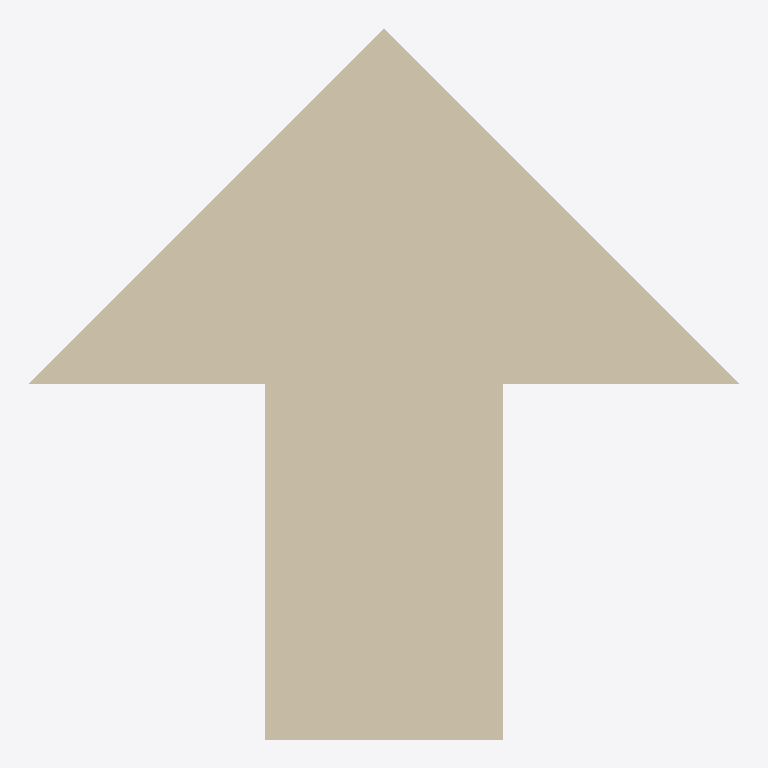
Plan cut of the same IFC building model at storey 'Ground Floor' (level 0.00 m, cut at 1.40 m), seen from above with north up, elements coloured by IFC class: 1 wall (beige). No cut surface shows.
Extent 2.0 m × 2.0 m × 2.0 m (x, y, z). Storeys (1): Ground Floor at 0.00 m. Elements (1): 1 IfcWall.

HEADER;
FILE_DESCRIPTION(('ViewDefinition [CoordinationView]'),'2;1');
FILE_NAME('geolocation.blend.ifc','2020-05-22T11:40:41+10:00',(),(),'IfcOpenShell 0.6.0b0','BlenderBIM 0.0.999999','Moult');
FILE_SCHEMA(('IFC2X3'));
ENDSEC;
DATA;
#23=IFCPROJECT('3vVSDRdgD8rAbIITtsVqgk',$,'My Project',$,$,$,$,(#21),#4);
#96=IFCSITE('1Cx8ThHAb7yOU9GSPE1aza',#20,'My Site',$,$,#95,$,$,$,$,$,$,$,$);
#102=IFCBUILDING('20jTpbkLj0kRFeucL03nlR',#20,'My Building',$,$,#101,$,$,$,$,$,$);
#108=IFCBUILDINGSTOREY('2KBlLY_cX0EuuqZIQOjtc7',#20,'Ground Floor',$,$,#107,$,$,$,$);
#125=IFCWALL('0RR3X1Q5r3rfa_4RsMuLyt',#20,'Cube',$,$,#116,#124,$);
ENDSEC;
